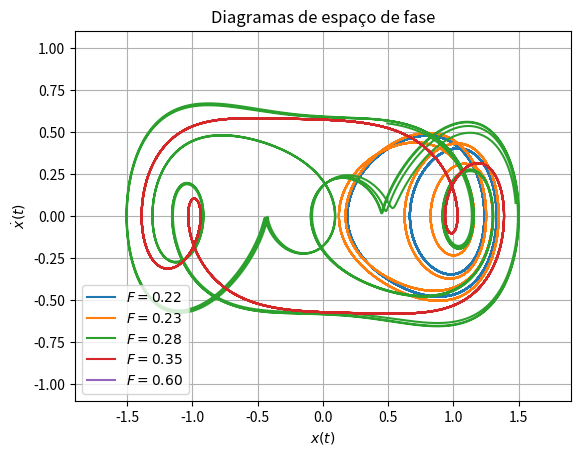

This chart was generated by the following Python code:
from numpy import arange
from math import cos
import matplotlib.pyplot as plt

def f(t,x,v,F):
    ''' A partir dos atuais valores de t, x(t), v(t) e F calcula o valor
        de x''(t) '''

    f = 0.5*x*(1 - x**2) - 0.25*v + F*cos(omega*t)

    return f

def RK4(t,x,v,F,h,n):
    ''' Dado um valor de passos n, calcula a evolucao temporal de um sistema
        com valores iniciais de x, v, t, F dados, em n passos de Runge-Kutta,
        com uma precisao h, tambem dada'''

    #Tomamos um loop de n passos
    for i in range(n):

        #Fazemos entao os calculos referentes a um passo de RK4
        k1x = h*v
        k1v = h*f(t,x,v,F)
        k2x = h*(v+0.5*k1v)
        k2v = h*f(t+0.5*h,x+0.5*k1x,v+0.5*k1v,F)
        k3x = h*(v+0.5*k2v)
        k3v = h*f(t+0.5*h,x+0.5*k2x,v+0.5*k2v,F)
        k4x = h*(v+k3v)
        k4v = h*f(t+h,x+k3x,v+k3v,F)

        passo_x = (k1x+2*(k2x+k3x)+k4x)/6
        passo_v = (k1v+2*(k2v+k3v)+k4v)/6

        #Em seguida, sao atualizados os valores de x, v e t a partir dos
        #calculos acima
        x = x + passo_x
        v = v + passo_v
        t = t + h

    #Retornamos os valores finais de t, x e v apos os n passos de RK4
    return t, x, v

#Tamanho do passo
h = 0.01

#Condicao inicial de x
x0 = 1
v0 = -1
omega = 1

#Lista com os valores de forca a serem usados
fs = [0.22,0.23,0.28,0.35,0.6]

for F in fs:

    #Listas para guardar os valores de x e v para construir os diagramas de fases
    X = []
    V = []

    #Iniciamos nossas variaveis x e v pelos seus valores iniciais e a adicionamos
    #as nossas listas
    x = x0
    v = v0
    t = 0

    #Evoluimos nosso sistema em 200000 passos de RK4 para passarmos o transiente devido
    #ao amortecimento (equivalente a evoluir o sistema ate um t = 2000)
    t, x, v = RK4(t,x,v,F,h,200000)

    #Tendo passado o transiente, passamos a guardar as atualizacoes de x e v para podermos
    #montar nossos espacos de fases. Para isso usamos 15000 passos de RK4 (equivalente a
    #evoluir mais t = 150 unidades de tempo
    for i in range(15000):

        t, x, v = RK4(t,x,v,F,h,1)

        X.append(x)
        V.append(v)

    #Ao fim do loop, plotamos o nosso diagrama de fases
    plt.plot(X,V,label="$F = %.2f$" %F)
    plt.title("Diagramas de espaço de fase")
    plt.xlabel("$x(t)$")
    plt.ylabel("$\dot x(t)$")
    if F != 0.6:
        plt.ylim(-1.1,1.1)
        plt.xlim(-1.9,1.9)
    plt.grid()
    plt.legend()
    plt.show()
